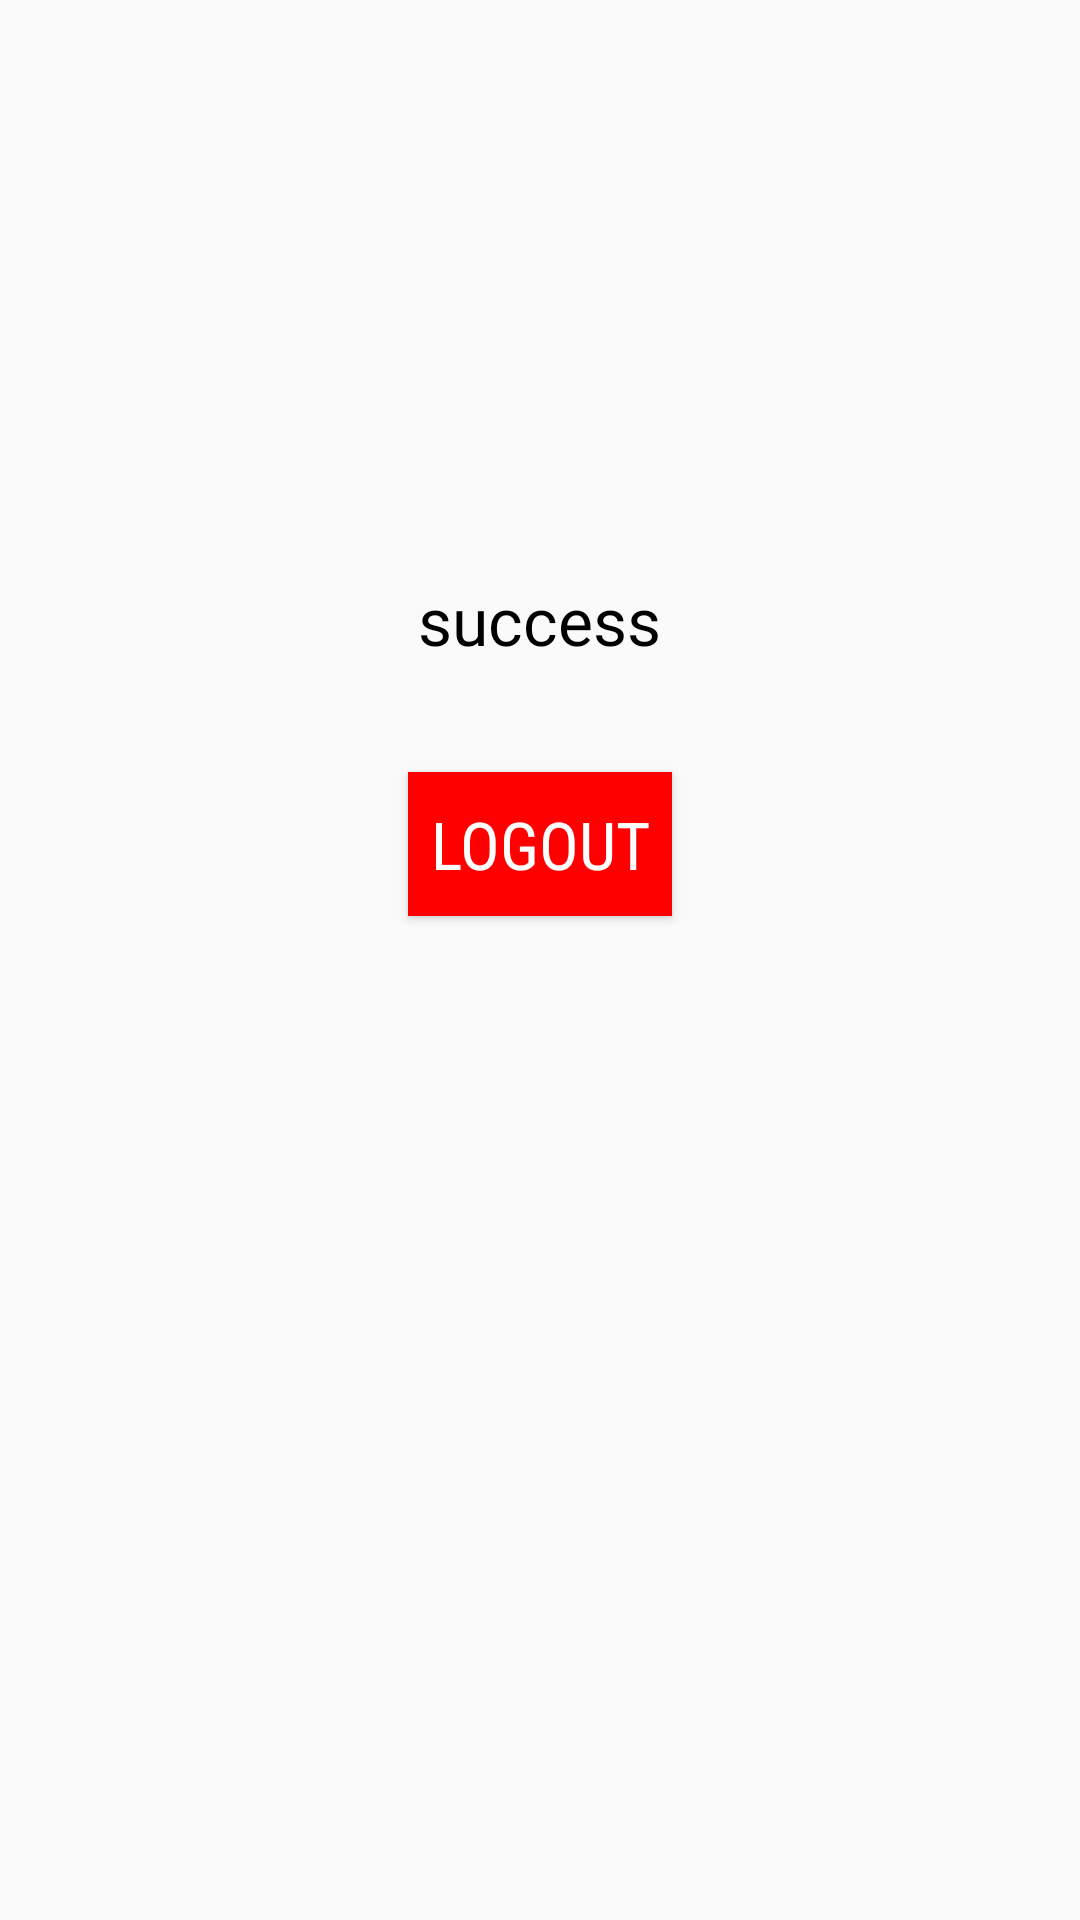

Android layout source for this screen:
<!-- AndroidManifest.xml: application theme AppTheme -->
<!-- res/layout/activity_company_home.xml -->
<?xml version="1.0" encoding="utf-8"?>
<RelativeLayout xmlns:android="http://schemas.android.com/apk/res/android"
    xmlns:tools="http://schemas.android.com/tools"
    android:id="@+id/activity_company_home"
    android:layout_width="match_parent"
    android:layout_height="match_parent"
    android:paddingBottom="16dp"
    android:paddingLeft="16dp"
    android:paddingRight="16dp"
    android:paddingTop="16dp"
    >

    <TextView
        android:text="success"
        android:layout_width="wrap_content"
        android:layout_height="wrap_content"
        android:gravity="center"
        android:textAppearance="?android:textAppearanceLarge"
        android:textColor="#000"
        android:id="@+id/textView1"
        android:layout_alignParentTop="true"
        android:layout_centerHorizontal="true"
        android:layout_marginTop="176dp" />

    <Button
        android:text="LOGOUT"
        android:layout_width="wrap_content"
        android:layout_height="wrap_content"
        android:layout_below="@+id/textView1"
        android:layout_centerHorizontal="true"
        android:fontFamily="sans-serif-condensed"
        android:background="#ff00"
        android:textColor="#fff"
        android:textAppearance="?android:textAppearanceLarge"
        android:layout_marginTop="36dp"
        android:id="@+id/button1" />

</RelativeLayout>
<!-- resources referenced by this layout -->
<resources>
  <style name="AppTheme" parent="Theme.AppCompat.Light.DarkActionBar">
          
          <item name="colorPrimary">@color/colorPrimary</item>
          <item name="colorPrimaryDark">@color/colorPrimaryDark</item>
          <item name="colorAccent">@color/colorAccent</item>
      </style>
  <color name="colorPrimary">#008577</color>
  <color name="colorPrimaryDark">#6d6666</color>
  <color name="colorAccent">#d81b60</color>
</resources>
